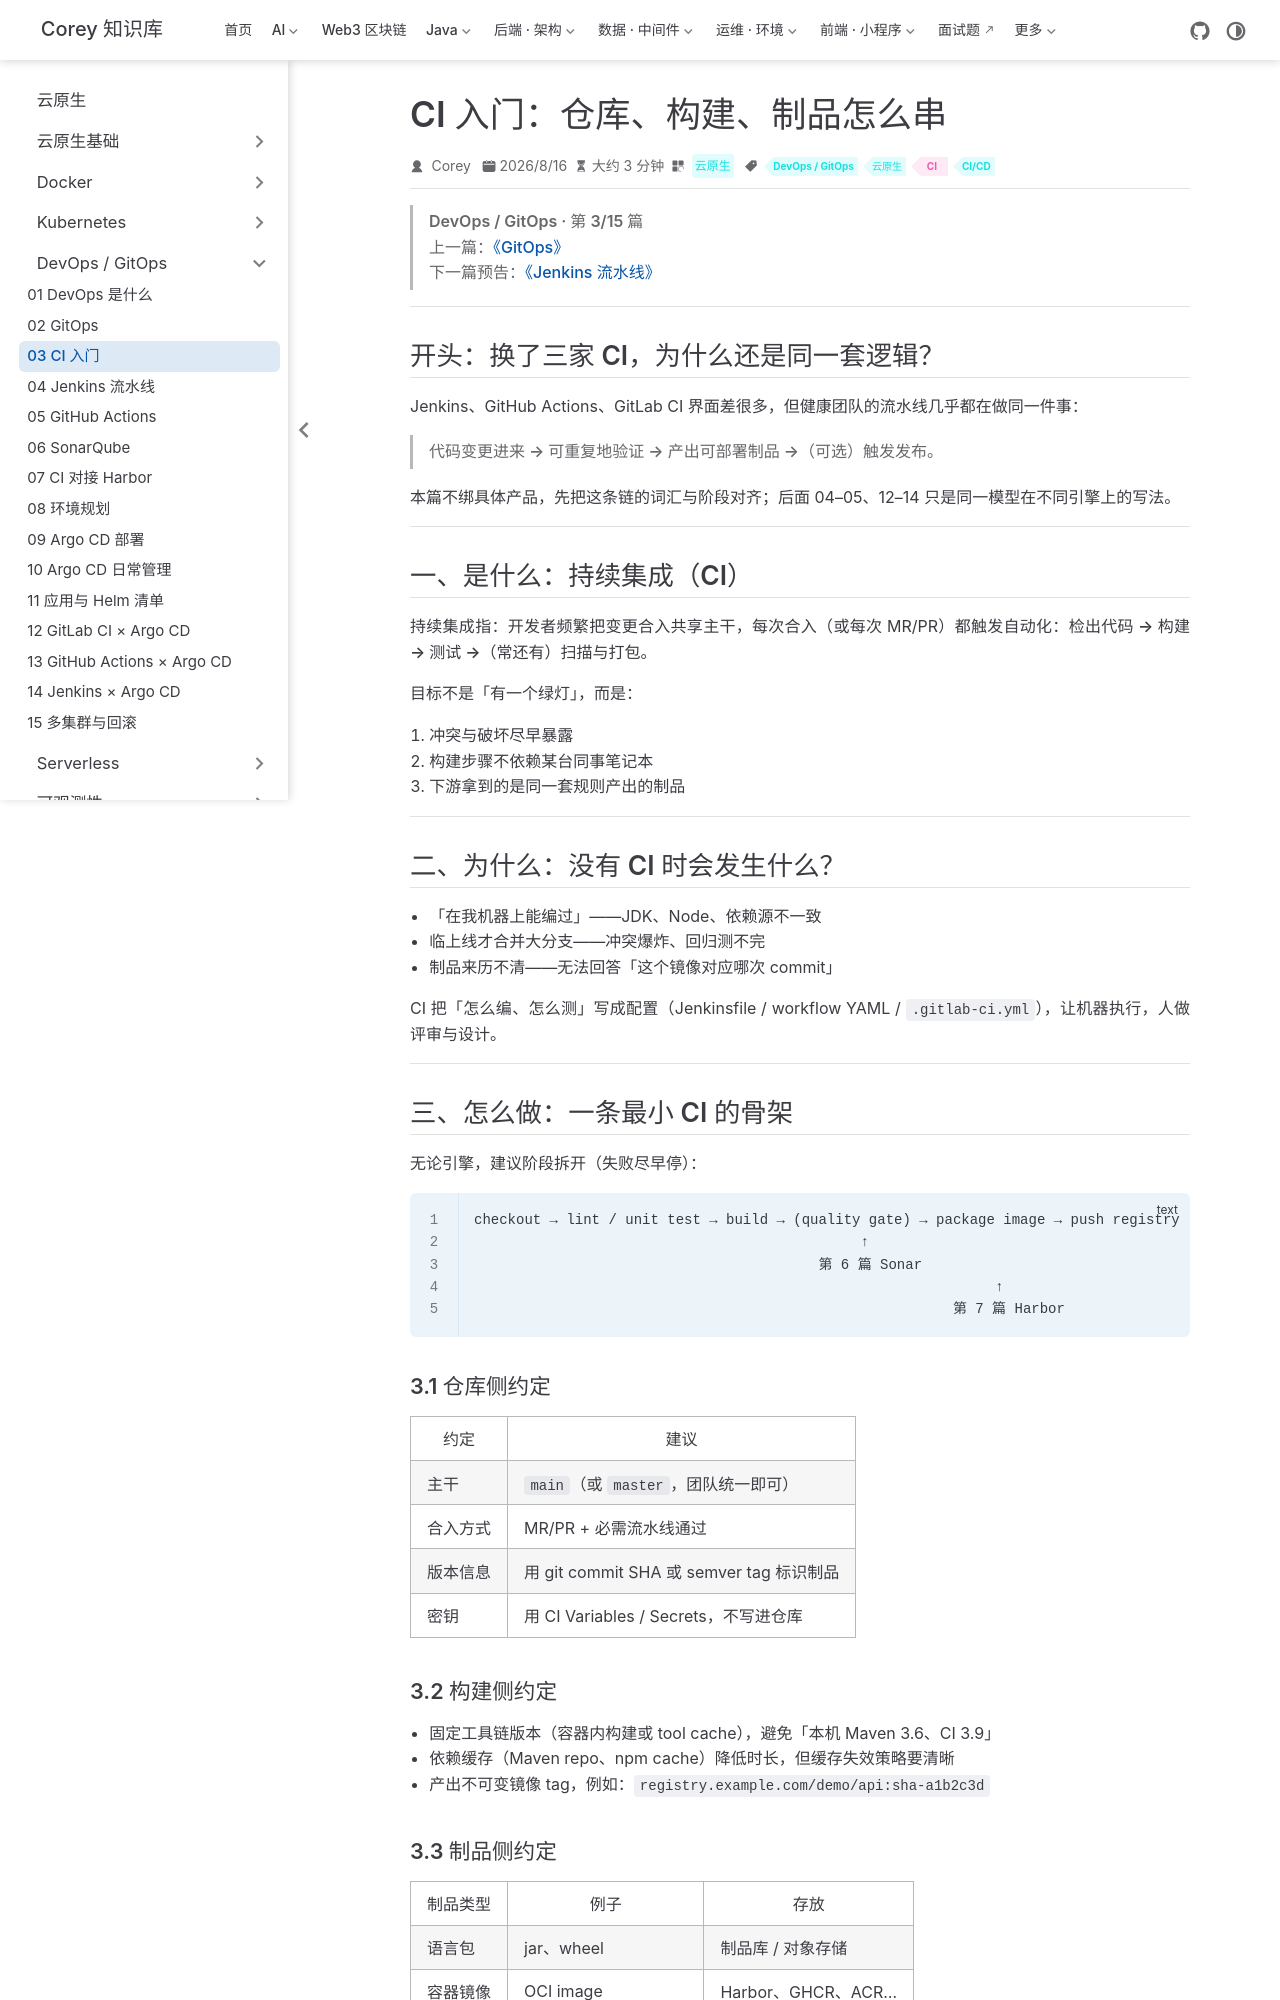

repository: code-corey/code-corey.github.io · page: 云原生/devops/devops-03-ci-basics.html · generator: jekyll

---
title: CI 入门：仓库、构建、制品怎么串
sidebarGroup: DevOps / GitOps
shortTitle: 03 CI 入门
order: 3
date: 2026-08-16T00:00:00.000Z
category: 云原生
tag:
  - DevOps / GitOps
  - 云原生
  - CI
  - CI/CD
description: CI 入门：仓库、构建、制品怎么串——三条流水线路径共用的心智模型
---

> **DevOps / GitOps · 第 3/15 篇**  
> 上一篇：[《GitOps》](/云原生/devops/devops-02-gitops)  
> 下一篇预告：[《Jenkins 流水线》](/云原生/devops/devops-04-jenkins-pipeline)

---

## 开头：换了三家 CI，为什么还是同一套逻辑？

Jenkins、GitHub Actions、GitLab CI 界面差很多，但健康团队的流水线几乎都在做同一件事：

> **代码变更进来 → 可重复地验证 → 产出可部署制品 →（可选）触发发布。**

本篇不绑具体产品，先把这条链的词汇与阶段对齐；后面 04–05、12–14 只是同一模型在不同引擎上的写法。

---

## 一、是什么：持续集成（CI）

**持续集成**指：开发者频繁把变更合入共享主干，每次合入（或每次 MR/PR）都触发自动化：**检出代码 → 构建 → 测试 →（常还有）扫描与打包**。

目标不是「有一个绿灯」，而是：

1. 冲突与破坏尽早暴露  
2. 构建步骤不依赖某台同事笔记本  
3. 下游拿到的是**同一套规则产出的制品**

---

## 二、为什么：没有 CI 时会发生什么？

- 「在我机器上能编过」——JDK、Node、依赖源不一致  
- 临上线才合并大分支——冲突爆炸、回归测不完  
- 制品来历不清——无法回答「这个镜像对应哪次 commit」  

CI 把「怎么编、怎么测」写成配置（Jenkinsfile / workflow YAML / `.gitlab-ci.yml`），让机器执行，人做评审与设计。

---

## 三、怎么做：一条最小 CI 的骨架

无论引擎，建议阶段拆开（失败尽早停）：

```text
checkout → lint / unit test → build → (quality gate) → package image → push registry
                                              ↑
                                         第 6 篇 Sonar
                                                              ↑
                                                         第 7 篇 Harbor
```

### 3.1 仓库侧约定

| 约定 | 建议 |
|------|------|
| 主干 | `main`（或 `master`，团队统一即可） |
| 合入方式 | MR/PR + 必需流水线通过 |
| 版本信息 | 用 git commit SHA 或 semver tag 标识制品 |
| 密钥 | 用 CI Variables / Secrets，不写进仓库 |
